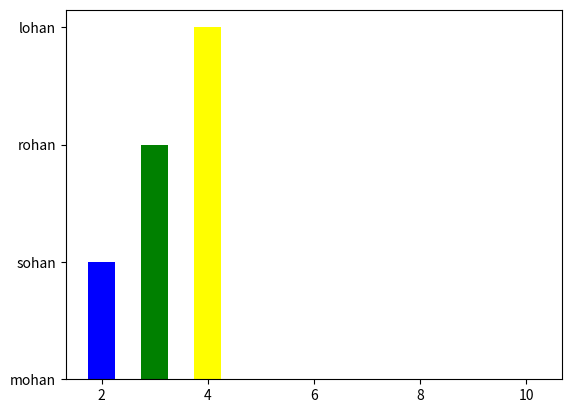
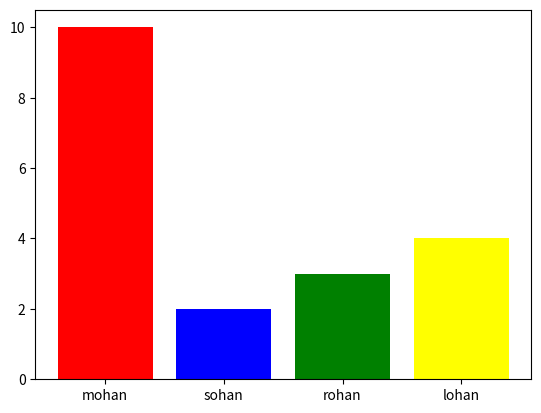

Generate these figures, in order, with matplotlib:
import matplotlib.pyplot as plt
x=[10,2,3,4]
y=["mohan","sohan","rohan","lohan"]
colour=["red","blue","green","yellow"]
plt.bar(x,y,color=["red","blue","green","yellow"],width=0.5)
plt.show()
plt.bar(y,x,color=colour)
plt.show()
